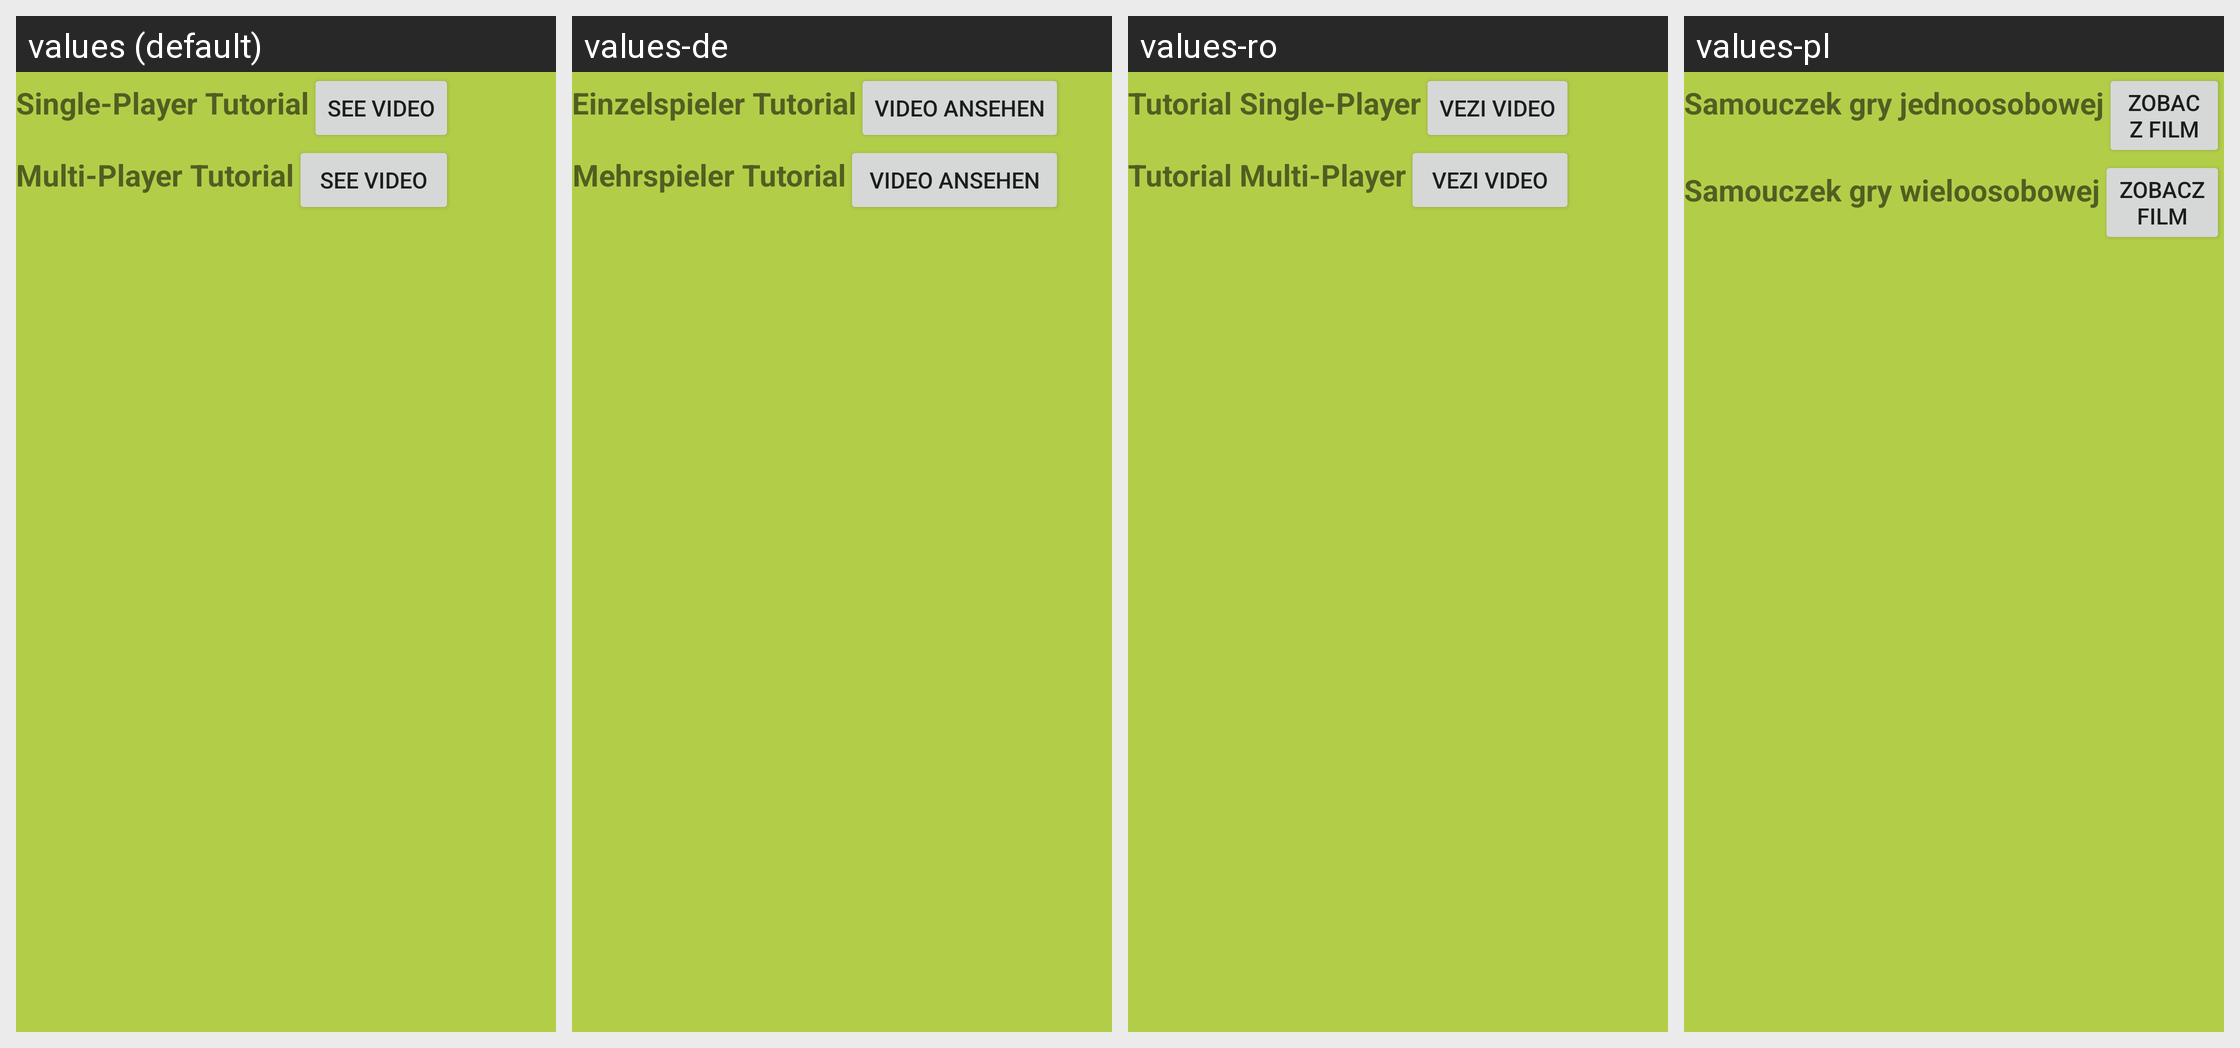

Locale-by-locale string values for the Android screen shown in this grid:
Android screen res/layout/videos_popup.xml rendered under 4 locales, left to right: values (default), values-de, values-ro, values-pl. Device: Nexus 5 (rendered at 1080×1920; each locale shown at half size, 540×960, under a caption strip naming it); theme Theme.MaterialComponents.DayNight.NoActionBar.
Other locales in the repository, not shown: values-es, values-id, values-it, values-tr.
Strings drawn on this screen, with the default value and each locale's value (text and hints the layout hard-codes, and strings that could not be matched under every locale, appear in the picture but are not listed):

singleplayertutorial
  values: Single-Player Tutorial
  values-de: Einzelspieler Tutorial
  values-ro: Tutorial Single-Player
  values-pl: Samouczek gry jednoosobowej

popup_help_button_text
  values: See Video
  values-de: Video ansehen
  values-ro: Vezi Video
  values-pl: Zobacz film

multiplayertutorial
  values: Multi-Player Tutorial
  values-de: Mehrspieler Tutorial
  values-ro: Tutorial Multi-Player
  values-pl: Samouczek gry wieloosobowej
